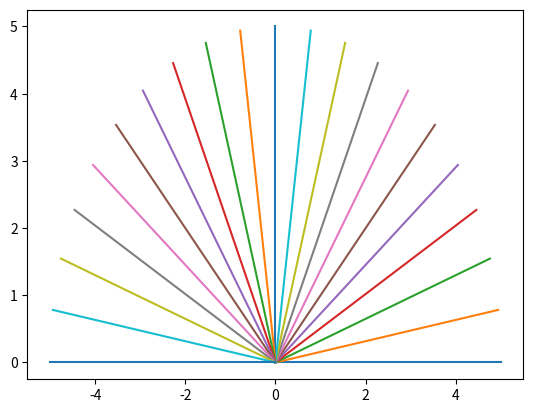

Python code for this plot:
# -*- coding: utf-8 -*-
"""
Created on Tue Sep 19 10:52:26 2017

[redacted]
"""

from math import *
import numpy as np
import matplotlib.pyplot as plt

"""
phi = np.linspace(0, pi, 21)
v = phi[::1]
print(v)
"""

"""
a1 = 12
a2 = 14
l1 = 3
l2 = l1
h1 = a1/2
h2 = a2/2
alphar = 120 * (2*pi / 360)
betar = 160 * (2*pi / 360)

wax = np.array([0,a2, a2, 0, 0])
way = np.array([0,0, a1, a1, 0])

x1 = np.array([h2, (h2 + l1*np.cos(alphar))])
y1 = np.array([h1, (h1 + l1*np.sin(alphar))])
x2 = np.array([x1[1], x1[1] + l2*np.cos(betar)])
y2 = np.array([y1[1], y1[1] + l2*np.sin(betar)])

plt.plot(wax, way)
plt.plot(x1, y1)
plt.plot(x2, y2)
plt.show()
"""

"""
a1 = 12
a2 = 14
l1 = 3
l2 = l1
h1 = a1/2
h2 = a2/2
alphar = 120 * (2*pi / 360)
betar = 160 * (2*pi / 360)

x = np.array([h2, (h2 + l1*np.cos(alphar)), x[1] + l2*np.cos(betar)])
y = np.array([h1, (h1 + l1*np.sin(alphar)), y[1] + l2*np.sin(betar)])

plt.plot(x, y)
plt.show()
"""

"""
a = np.array([[1, 2],
              [3, 4],
              [5, 6]]);

l = a.shape;
q = a[2, 0:2];
a2 = np.zeros((2,21))
print(a2);
"""


l = 5
phi = np.linspace(0, pi, 21);

xs = np.zeros((21,2));
ys = np.zeros((21,2));

c = 0;
for i in range(len(xs[:,0])):
    xs[i] = [0, l*np.cos(phi[i])];
    ys[i] = [0, l*np.sin(phi[i])];

for j in range(len(xs[:,0])):
    plt.plot(xs[j], ys[j])

    
print("xs: ", xs)
print("ys: ", ys)
plt.show()

















